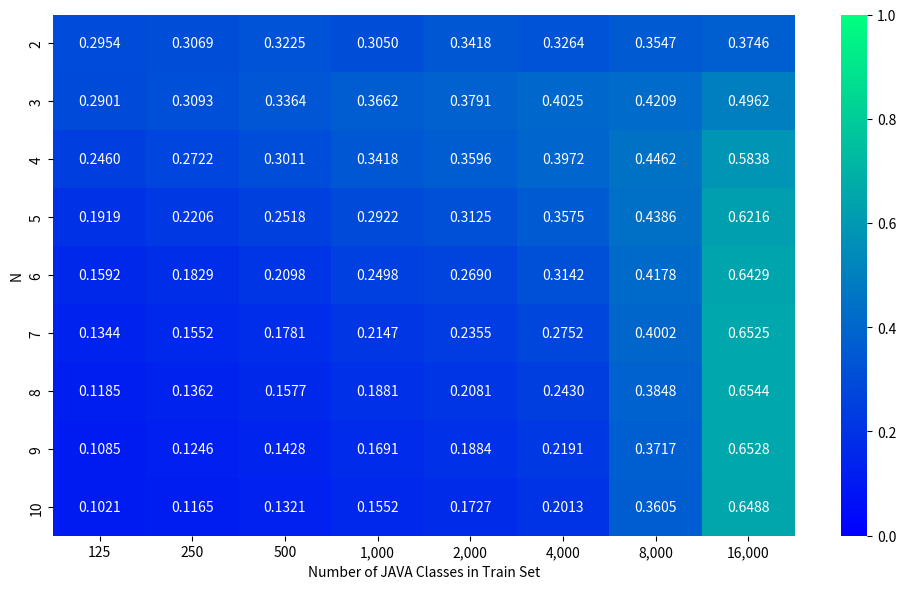

Recreate this plot in Python.
import matplotlib.pyplot as plt
import seaborn as sns
import numpy as np

# Data from the table
data = np.array([
    [0.2954, 0.3069, 0.3225, 0.3050, 0.3418, 0.3264, 0.3547, 0.3746],
    [0.2901, 0.3093, 0.3364, 0.3662, 0.3791, 0.4025, 0.4209, 0.4962],
    [0.2460, 0.2722, 0.3011, 0.3418, 0.3596, 0.3972, 0.4462, 0.5838],
    [0.1919, 0.2206, 0.2518, 0.2922, 0.3125, 0.3575, 0.4386, 0.6216],
    [0.1592, 0.1829, 0.2098, 0.2498, 0.2690, 0.3142, 0.4178, 0.6429],
    [0.1344, 0.1552, 0.1781, 0.2147, 0.2355, 0.2752, 0.4002, 0.6525],
    [0.1185, 0.1362, 0.1577, 0.1881, 0.2081, 0.2430, 0.3848, 0.6544],
    [0.1085, 0.1246, 0.1428, 0.1691, 0.1884, 0.2191, 0.3717, 0.6528],
    [0.1021, 0.1165, 0.1321, 0.1552, 0.1727, 0.2013, 0.3605, 0.6488]
])

# Labels for x and y axes
x_labels = ['125', '250', '500', '1,000', '2,000', '4,000', '8,000', '16,000']
y_labels = ['2', '3', '4', '5', '6', '7', '8', '9', '10']

# Create the heatmap
plt.figure(figsize=(10, 6))
sns.heatmap(data, annot=True, fmt=".4f", cmap="winter", vmin=0, vmax=1.0, xticklabels=x_labels, yticklabels=y_labels, cbar=True)

# Title and labels
# plt.title('Heatmap of Values Based on Different N and Classes')
plt.xlabel('Number of JAVA Classes in Train Set')
plt.ylabel('N')
plt.tight_layout()

# Display the heatmap
plt.savefig("heatmap.png", dpi=500)